The GitHub repository gesstalt/BRIDGE contains a labelled image folder "room_classification" with 5 categories: bathroom, bedroom, hall, kitchen, living room. Examples follow, each with its label.

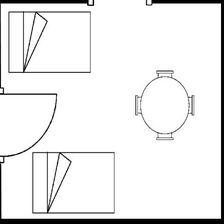
Label: bedroom

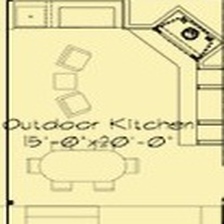
Label: kitchen

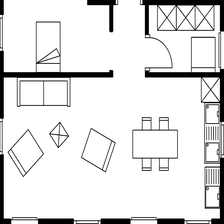
Label: living room

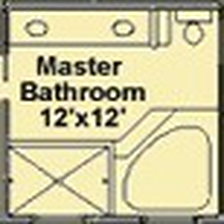
Label: bathroom

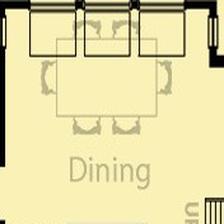
Label: hall

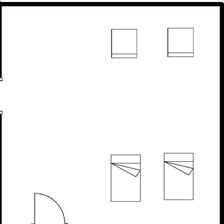
Label: bedroom
